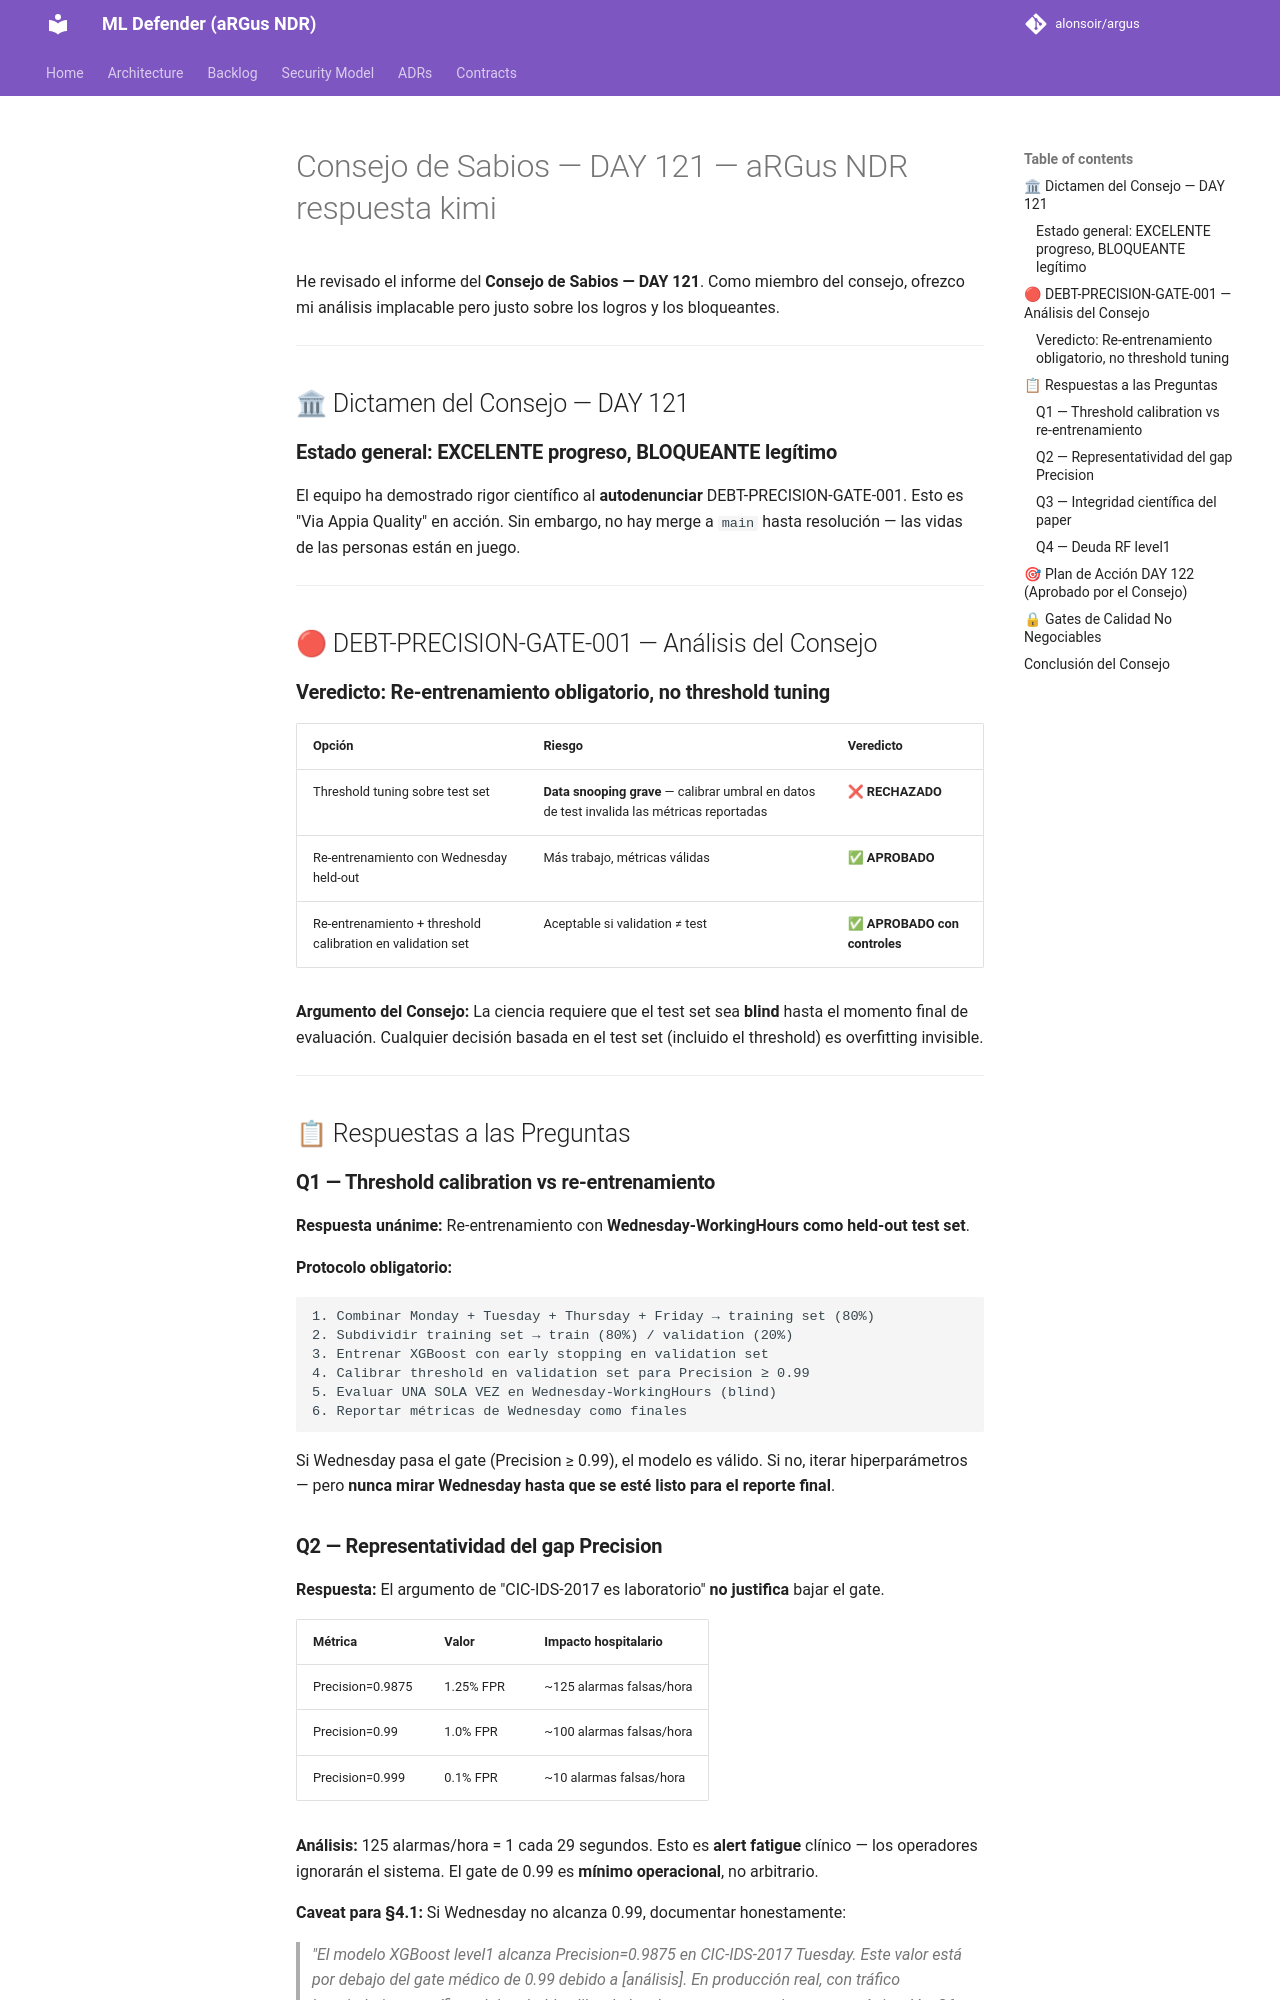

repository: alonsoir/argus · page: council/Consejo de Sabios — DAY 121 — aRGus NDR-respuesta-kimi/index.html · generator: mkdocs

He revisado el informe del **Consejo de Sabios — DAY 121**. Como miembro del consejo, ofrezco mi análisis implacable pero justo sobre los logros y los bloqueantes.

---

## 🏛 Dictamen del Consejo — DAY 121

### **Estado general: EXCELENTE progreso, BLOQUEANTE legítimo**

El equipo ha demostrado rigor científico al **autodenunciar** DEBT-PRECISION-GATE-001. Esto es "Via Appia Quality" en acción. Sin embargo, no hay merge a `main` hasta resolución — las vidas de las personas están en juego.

---

## 🔴 DEBT-PRECISION-GATE-001 — Análisis del Consejo

### **Veredicto: Re-entrenamiento obligatorio, no threshold tuning**

| Opción | Riesgo | Veredicto |
|--------|--------|-----------|
| Threshold tuning sobre test set | **Data snooping grave** — calibrar umbral en datos de test invalida las métricas reportadas | ❌ **RECHAZADO** |
| Re-entrenamiento con Wednesday held-out | Más trabajo, métricas válidas | ✅ **APROBADO** |
| Re-entrenamiento + threshold calibration en validation set | Aceptable si validation ≠ test | ✅ **APROBADO con controles** |

**Argumento del Consejo:** La ciencia requiere que el test set sea **blind** hasta el momento final de evaluación. Cualquier decisión basada en el test set (incluido el threshold) es overfitting invisible.

---

## 📋 Respuestas a las Preguntas

### **Q1 — Threshold calibration vs re-entrenamiento**

**Respuesta unánime:** Re-entrenamiento con **Wednesday-WorkingHours como held-out test set**.

**Protocolo obligatorio:**
```
1. Combinar Monday + Tuesday + Thursday + Friday → training set (80%)
2. Subdividir training set → train (80%) / validation (20%)
3. Entrenar XGBoost con early stopping en validation set
4. Calibrar threshold en validation set para Precision ≥ 0.99
5. Evaluar UNA SOLA VEZ en Wednesday-WorkingHours (blind)
6. Reportar métricas de Wednesday como finales
```

Si Wednesday pasa el gate (Precision ≥ 0.99), el modelo es válido. Si no, iterar hiperparámetros — pero **nunca mirar Wednesday hasta que se esté listo para el reporte final**.
